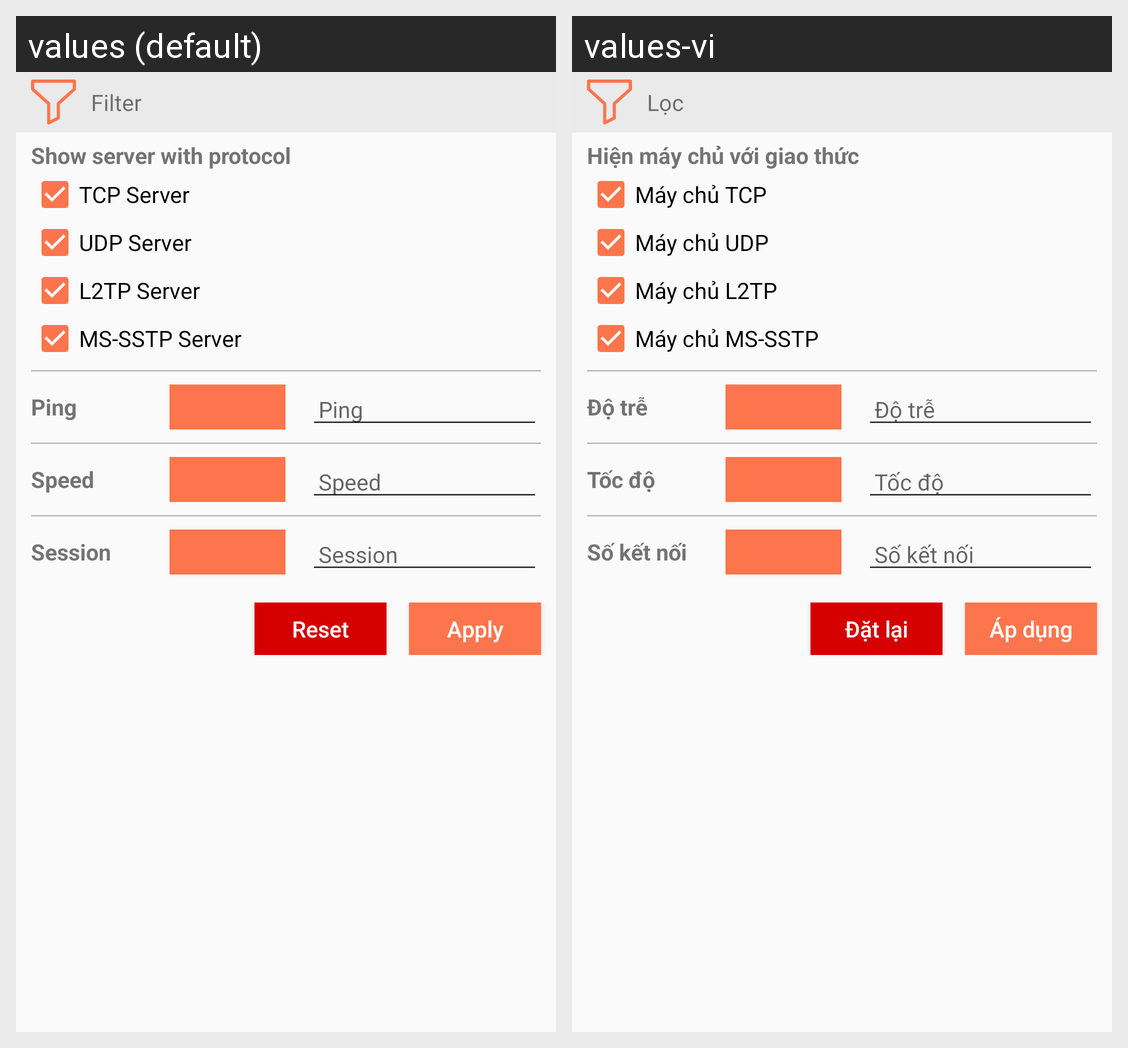

Here is an Android app screen in its default locale and in the app's own translations. Write out the translated-string differences for the strings that appear on this screen.
Android screen res/layout/layout_filter_dialog.xml rendered under 2 locales, left to right: values (default), values-vi. Device: Nexus 5 (rendered at 1080×1920; each locale shown at half size, 540×960, under a caption strip naming it); theme AppTheme.
Strings drawn on this screen, with the default value and each locale's value (text and hints the layout hard-codes, and strings that could not be matched under every locale, appear in the picture but are not listed):

filter
  values: Filter
  values-vi: Lọc

filter_server_protocol
  values: Show server with protocol
  values-vi: Hiện máy chủ với giao thức

show_tcp_server
  values: TCP Server
  values-vi: Máy chủ TCP

show_udp_server
  values: UDP Server
  values-vi: Máy chủ UDP

show_l2tp_server
  values: L2TP Server
  values-vi: Máy chủ L2TP

show_sstp_server
  values: MS-SSTP Server
  values-vi: Máy chủ MS-SSTP

ping
  values: Ping
  values-vi: Độ trễ

speed
  values: Speed
  values-vi: Tốc độ

session
  values: Session
  values-vi: Số kết nối

reset
  values: Reset
  values-vi: Đặt lại

apply
  values: Apply
  values-vi: Áp dụng
